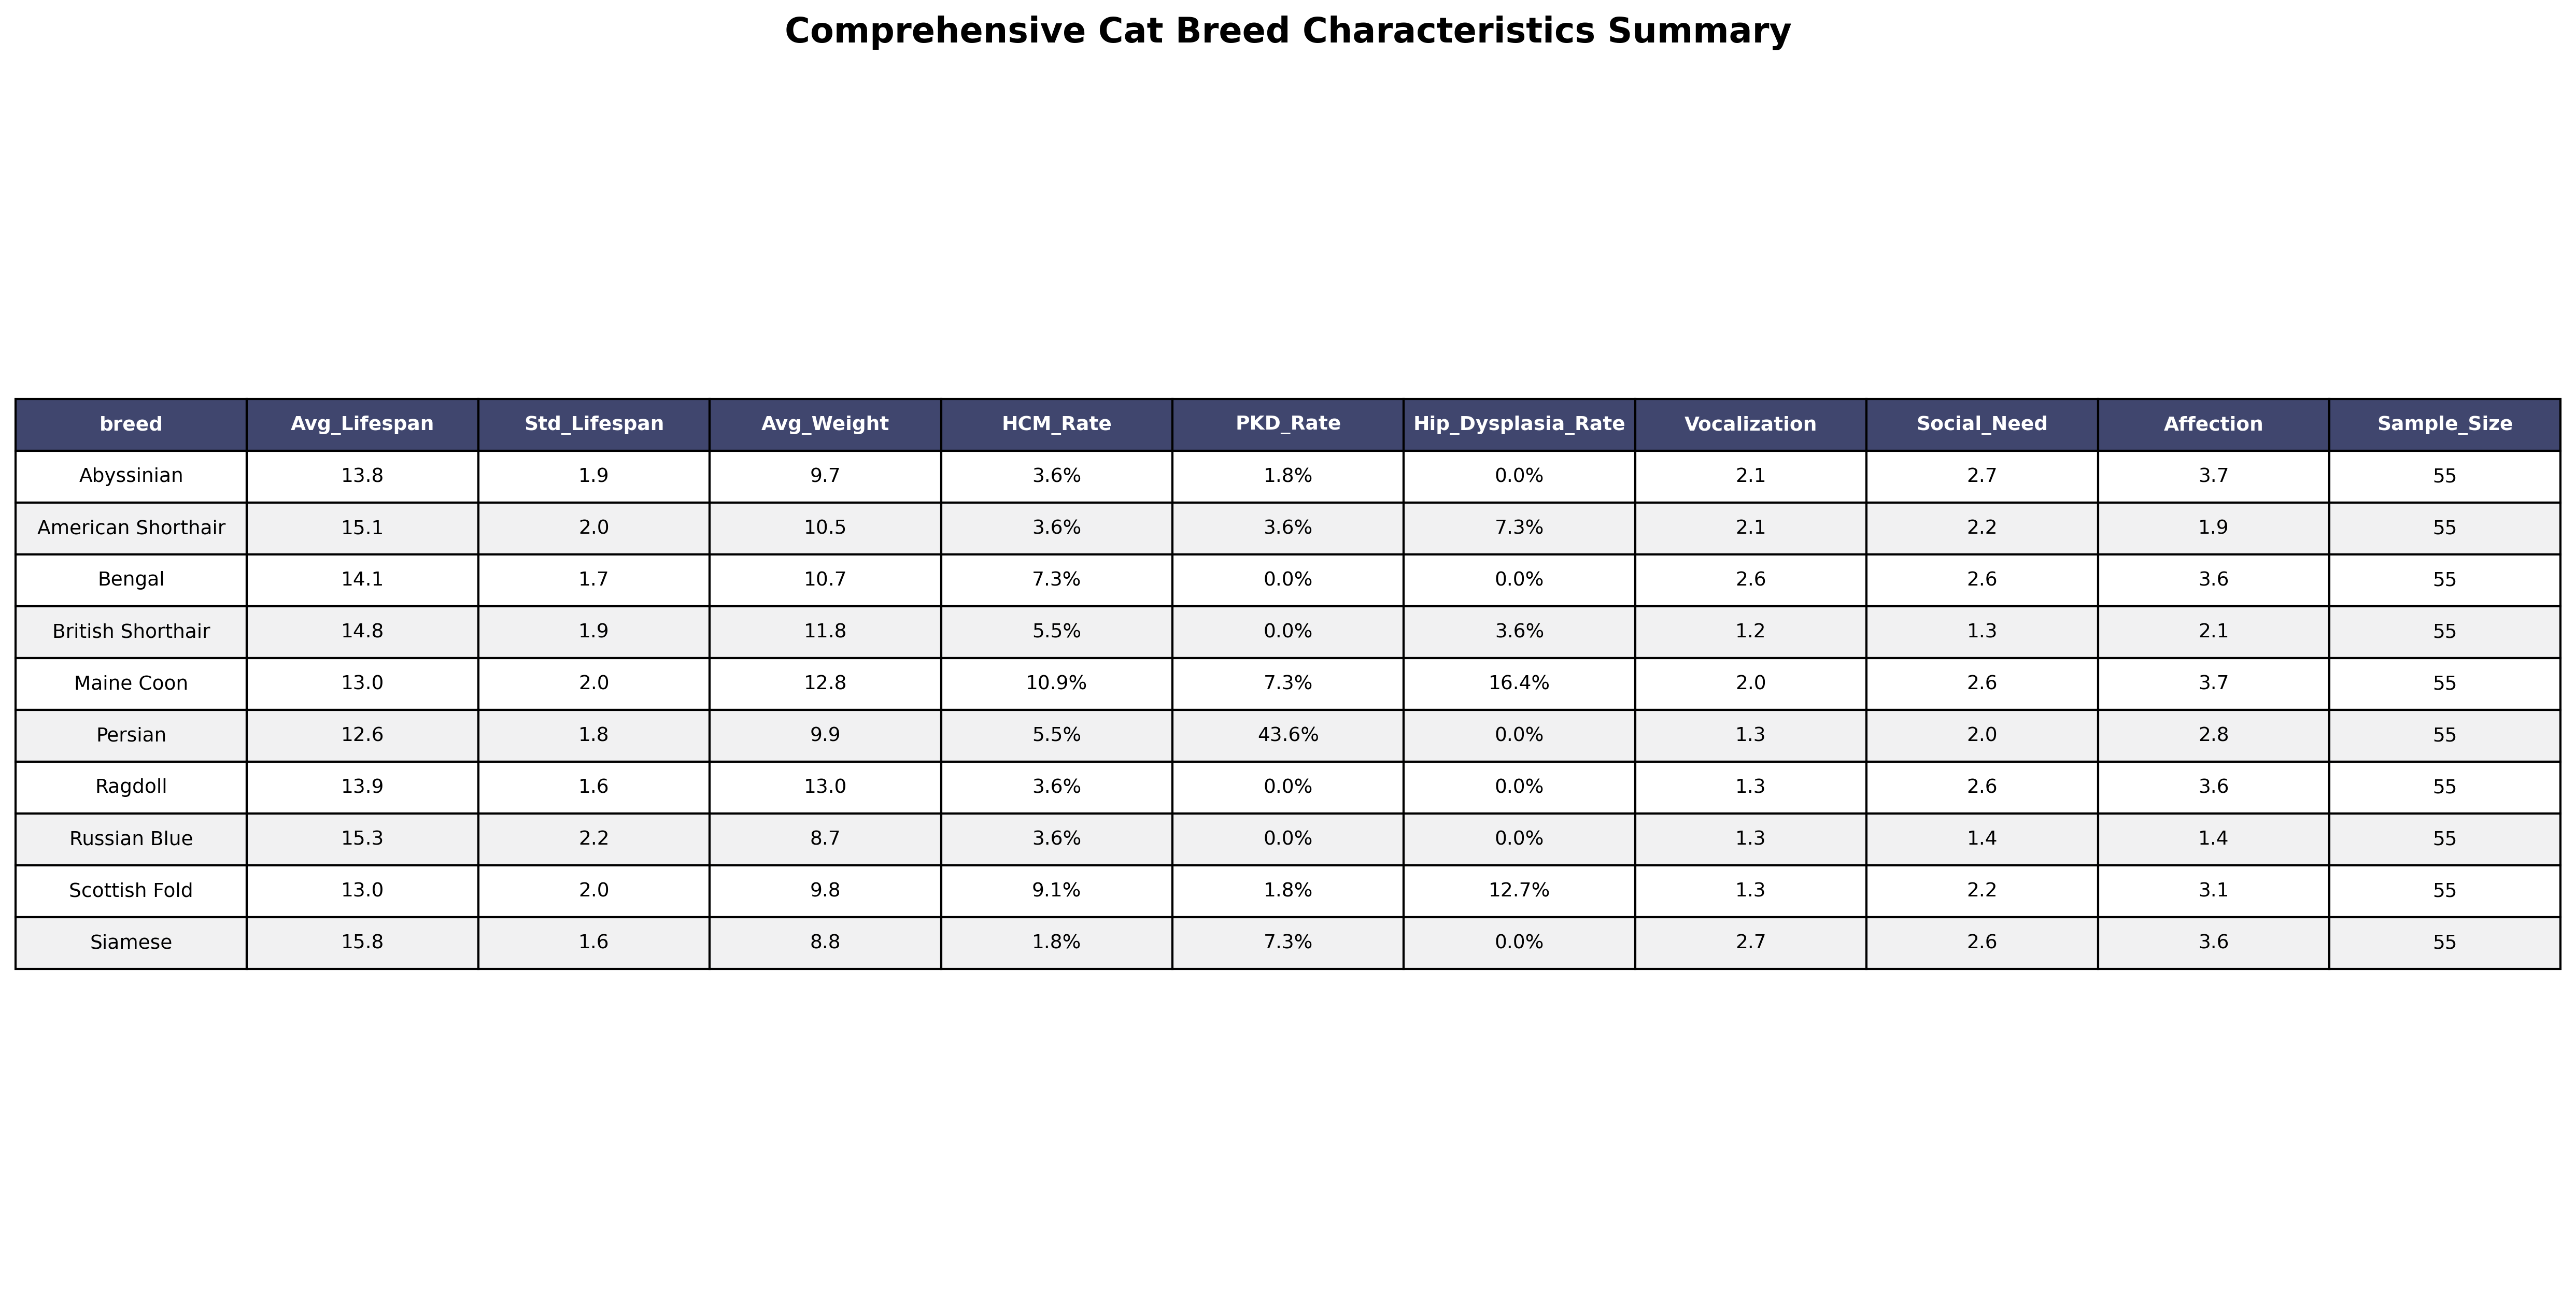

Values plotted in this chart, from the file beside it:
breed, Avg_Lifespan, Std_Lifespan, Avg_Weight, HCM_Rate, PKD_Rate, Hip_Dysplasia_Rate, Vocalization, Social_Need, Affection, Sample_Size
Abyssinian, 13.8, 1.9, 9.7, 3.6%, 1.8%, 0.0%, 2.1, 2.7, 3.7, 55
American Shorthair, 15.1, 2.0, 10.5, 3.6%, 3.6%, 7.3%, 2.1, 2.2, 1.9, 55
Bengal, 14.1, 1.7, 10.7, 7.3%, 0.0%, 0.0%, 2.6, 2.6, 3.6, 55
British Shorthair, 14.8, 1.9, 11.8, 5.5%, 0.0%, 3.6%, 1.2, 1.3, 2.1, 55
Maine Coon, 13.0, 2.0, 12.8, 10.9%, 7.3%, 16.4%, 2.0, 2.6, 3.7, 55
Persian, 12.6, 1.8, 9.9, 5.5%, 43.6%, 0.0%, 1.3, 2.0, 2.8, 55
Ragdoll, 13.9, 1.6, 13.0, 3.6%, 0.0%, 0.0%, 1.3, 2.6, 3.6, 55
Russian Blue, 15.3, 2.2, 8.7, 3.6%, 0.0%, 0.0%, 1.3, 1.4, 1.4, 55
Scottish Fold, 13.0, 2.0, 9.8, 9.1%, 1.8%, 12.7%, 1.3, 2.2, 3.1, 55
Siamese, 15.8, 1.6, 8.8, 1.8%, 7.3%, 0.0%, 2.7, 2.6, 3.6, 55
